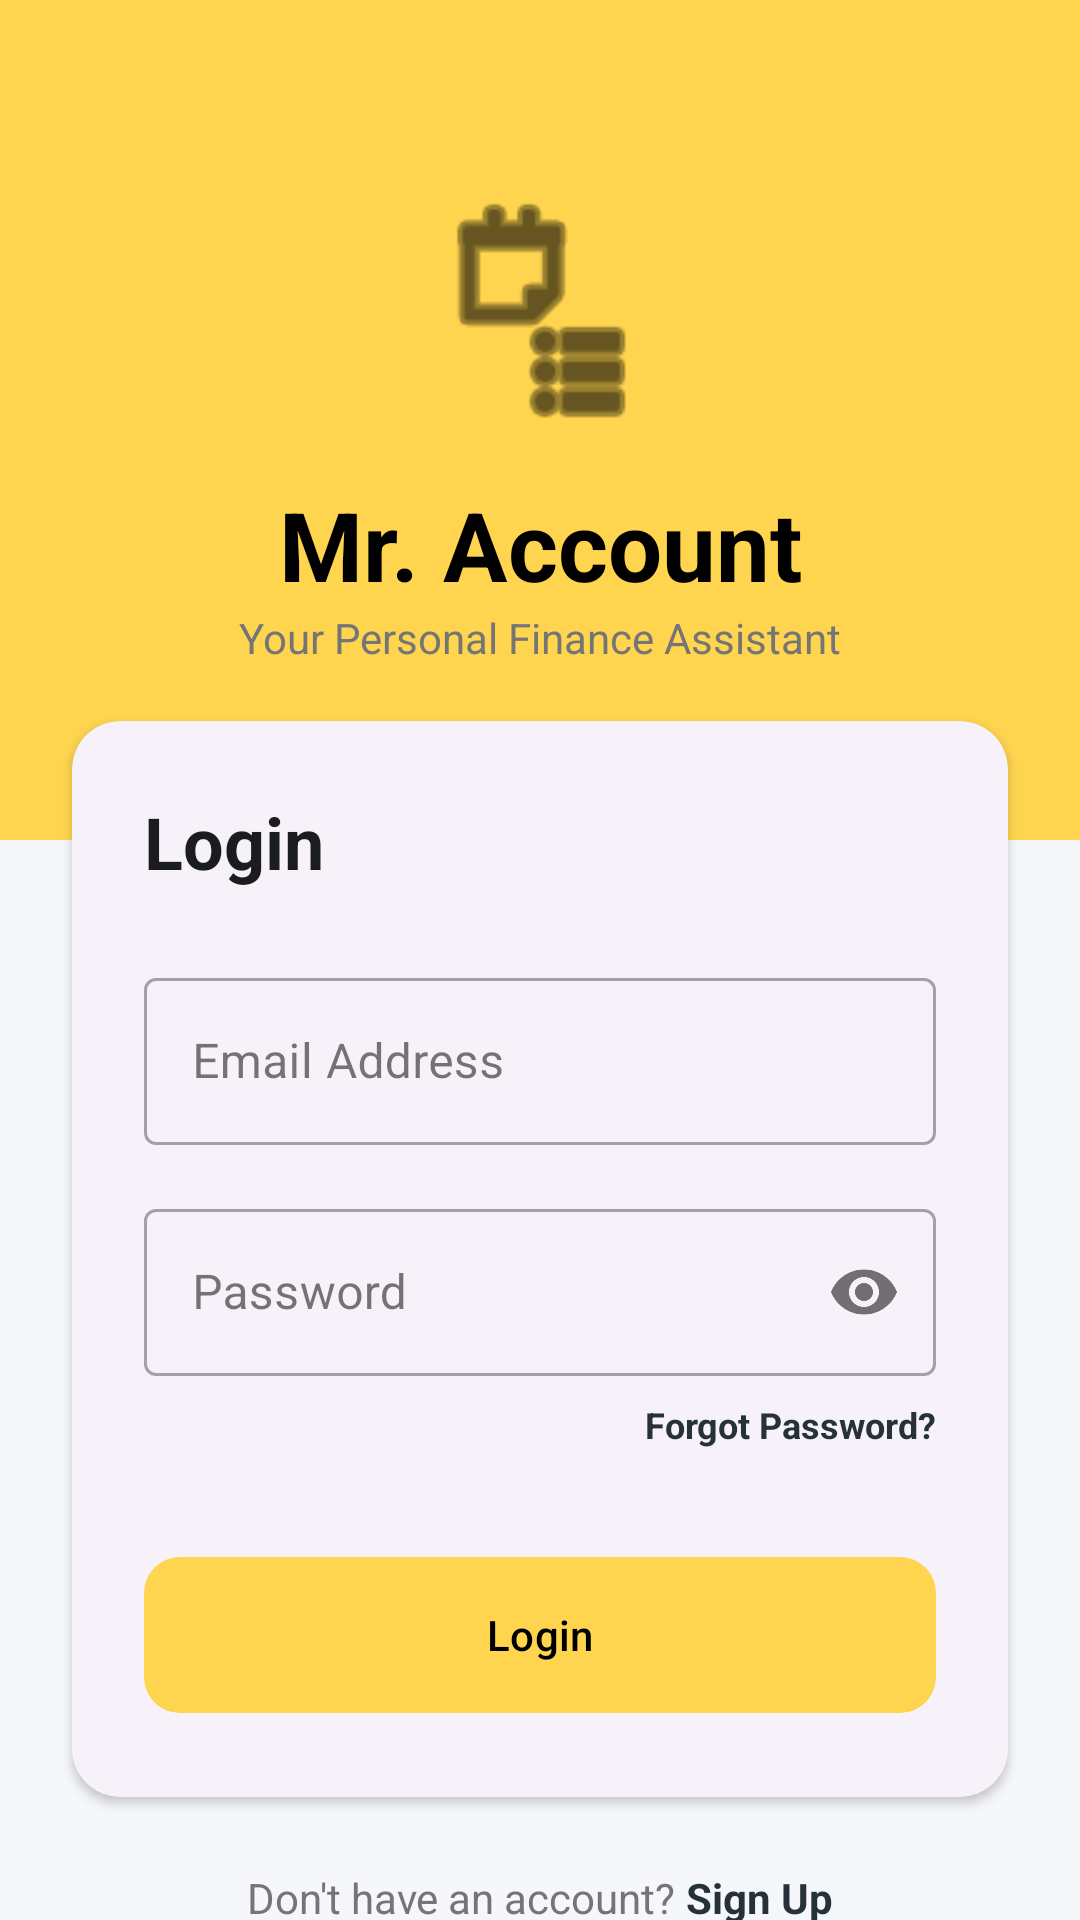

Layout XML and referenced resources for this Android screen:
<!-- AndroidManifest.xml: application theme Theme.MrAccount -->
<!-- res/layout/activity_login.xml -->
<?xml version="1.0" encoding="utf-8"?>
<androidx.constraintlayout.widget.ConstraintLayout xmlns:android="http://schemas.android.com/apk/res/android"
    xmlns:app="http://schemas.android.com/apk/res-auto"
    xmlns:tools="http://schemas.android.com/tools"
    android:layout_width="match_parent"
    android:layout_height="match_parent"
    android:background="@color/background"
    tools:context=".LoginActivity">

    <View
        android:id="@+id/topView"
        android:layout_width="match_parent"
        android:layout_height="280dp"
        android:background="@color/primary"
        app:layout_constraintTop_toTopOf="parent" />

    <LinearLayout
        android:id="@+id/headerLayout"
        android:layout_width="wrap_content"
        android:layout_height="wrap_content"
        android:layout_marginTop="64dp"
        android:gravity="center"
        android:orientation="vertical"
        app:layout_constraintEnd_toEndOf="parent"
        app:layout_constraintStart_toStartOf="parent"
        app:layout_constraintTop_toTopOf="parent">

        <ImageView
            android:layout_width="80dp"
            android:layout_height="80dp"
            android:src="@android:drawable/ic_menu_agenda"
            app:tint="@color/on_primary" />

        <TextView
            android:layout_width="wrap_content"
            android:layout_height="wrap_content"
            android:layout_marginTop="16dp"
            android:text="Mr. Account"
            android:textColor="@color/on_primary"
            android:textSize="32sp"
            android:textStyle="bold" />

        <TextView
            android:layout_width="wrap_content"
            android:layout_height="wrap_content"
            android:text="Your Personal Finance Assistant"
            android:textColor="@color/text_grey"
            android:textSize="14sp" />
    </LinearLayout>

    <com.google.android.material.card.MaterialCardView
        android:id="@+id/loginCard"
        style="@style/Widget.App.Card"
        android:layout_width="match_parent"
        android:layout_height="wrap_content"
        android:layout_marginHorizontal="24dp"
        android:layout_marginTop="-40dp"
        app:layout_constraintTop_toBottomOf="@id/topView">

        <LinearLayout
            android:layout_width="match_parent"
            android:layout_height="wrap_content"
            android:orientation="vertical"
            android:padding="24dp">

            <TextView
                android:layout_width="wrap_content"
                android:layout_height="wrap_content"
                android:text="Login"
                android:textColor="@color/on_surface"
                android:textSize="24sp"
                android:textStyle="bold" />

            <com.google.android.material.textfield.TextInputLayout
                android:id="@+id/tilEmail"
                style="@style/Widget.MaterialComponents.TextInputLayout.OutlinedBox"
                android:layout_width="match_parent"
                android:layout_height="wrap_content"
                android:layout_marginTop="24dp"
                android:hint="Email Address">

                <com.google.android.material.textfield.TextInputEditText
                    android:id="@+id/etEmail"
                    android:layout_width="match_parent"
                    android:layout_height="wrap_content"
                    android:inputType="textEmailAddress" />
            </com.google.android.material.textfield.TextInputLayout>

            <com.google.android.material.textfield.TextInputLayout
                android:id="@+id/tilPassword"
                style="@style/Widget.MaterialComponents.TextInputLayout.OutlinedBox"
                android:layout_width="match_parent"
                android:layout_height="wrap_content"
                android:layout_marginTop="16dp"
                android:hint="Password"
                app:passwordToggleEnabled="true">

                <com.google.android.material.textfield.TextInputEditText
                    android:id="@+id/etPassword"
                    android:layout_width="match_parent"
                    android:layout_height="wrap_content"
                    android:inputType="textPassword" />
            </com.google.android.material.textfield.TextInputLayout>

            <TextView
                android:layout_width="wrap_content"
                android:layout_height="wrap_content"
                android:layout_gravity="end"
                android:layout_marginTop="8dp"
                android:text="Forgot Password?"
                android:textColor="@color/secondary"
                android:textSize="12sp"
                android:textStyle="bold" />

            <com.google.android.material.button.MaterialButton
                android:id="@+id/btnLogin"
                android:layout_width="match_parent"
                android:layout_height="60dp"
                android:layout_marginTop="32dp"
                android:text="Login"
                android:textColor="@color/on_primary"
                app:backgroundTint="@color/primary"
                app:cornerRadius="12dp" />

        </LinearLayout>
    </com.google.android.material.card.MaterialCardView>

    <LinearLayout
        android:layout_width="wrap_content"
        android:layout_height="wrap_content"
        android:layout_marginTop="24dp"
        android:orientation="horizontal"
        app:layout_constraintEnd_toEndOf="parent"
        app:layout_constraintStart_toStartOf="parent"
        app:layout_constraintTop_toBottomOf="@id/loginCard">

        <TextView
            android:layout_width="wrap_content"
            android:layout_height="wrap_content"
            android:text="Don't have an account? "
            android:textColor="@color/text_grey" />

        <TextView
            android:id="@+id/tvSignUp"
            android:layout_width="wrap_content"
            android:layout_height="wrap_content"
            android:text="Sign Up"
            android:textColor="@color/secondary"
            android:textStyle="bold" />
    </LinearLayout>

</androidx.constraintlayout.widget.ConstraintLayout>
<!-- resources referenced by this layout -->
<resources>
  <color name="background">#F5F7FA</color>
  <color name="on_primary">#000000</color>
  <color name="on_surface">#1A1C1E</color>
  <color name="primary">#FFD54F</color>
  <color name="secondary">#263238</color>
  <color name="text_grey">#757575</color>
  <style name="Widget.App.Card" parent="Widget.Material3.CardView.Elevated">
          <item name="cardCornerRadius">16dp</item>
          <item name="cardElevation">2dp</item>
          <item name="strokeWidth">0dp</item>
      </style>
  <style name="Theme.MrAccount" parent="Base.Theme.MrAccount" />
  <style name="Base.Theme.MrAccount" parent="Theme.Material3.DayNight.NoActionBar">
          
          <item name="colorPrimary">@color/primary</item>
          <item name="colorPrimaryVariant">@color/primary_variant</item>
          <item name="colorOnPrimary">@color/on_primary</item>
          
          <item name="colorSecondary">@color/secondary</item>
          <item name="colorOnSecondary">@color/on_secondary</item>
          
          <item name="android:windowBackground">@color/background</item>
          <item name="android:statusBarColor">@color/primary</item>
          <item name="android:windowLightStatusBar">true</item>
      </style>
  <color name="primary_variant">#FBC02D</color>
  <color name="on_secondary">#FFFFFF</color>
</resources>
